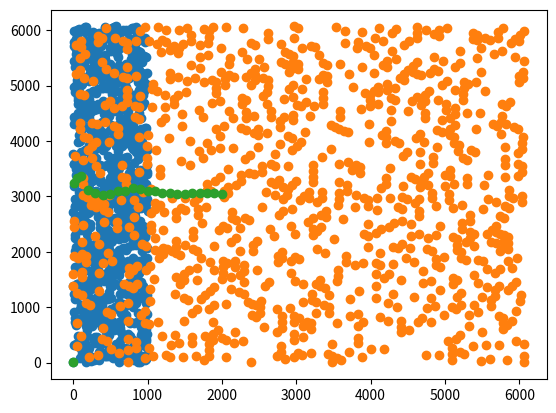

Generate this figure with matplotlib:
import numpy as np
import matplotlib.pyplot as plt


def nextNum(A, C, M, x):
    return (A * x + C) % M


# a
# x = 1 to 1000, plot I with this
x = np.arange(1, 1001)
I = np.zeros(1000)
I[0] = 1
for i in range(1, 1000):
    I[i] = nextNum(106, 1283, 6075, I[i - 1])

plt.scatter(x, I)
plt.show()

# b I_j + 1 vs I_j
plt.scatter(I[0:999], I[1:1000])
plt.show()

# In this plot we see that the points are not uniformly distributed. There are a lot of empty spaces and a lot of
# clusters. However, this technique is good enough to generate random numbers for generic purposes but not cryptographic
# purposes.

# c

# N = 1, 10, 50, ... 2000
N = [1, 10, 50]
N.extend(np.arange(100, 2001, 100))

y = []
for n in N:
    Isum = 1
    I = 1
    for i in range(1, n):
        I = nextNum(106, 1283, 6075, I)
        Isum += I

    Isum /= n
    y.append(Isum)

plt.scatter(N, y)
plt.show()
